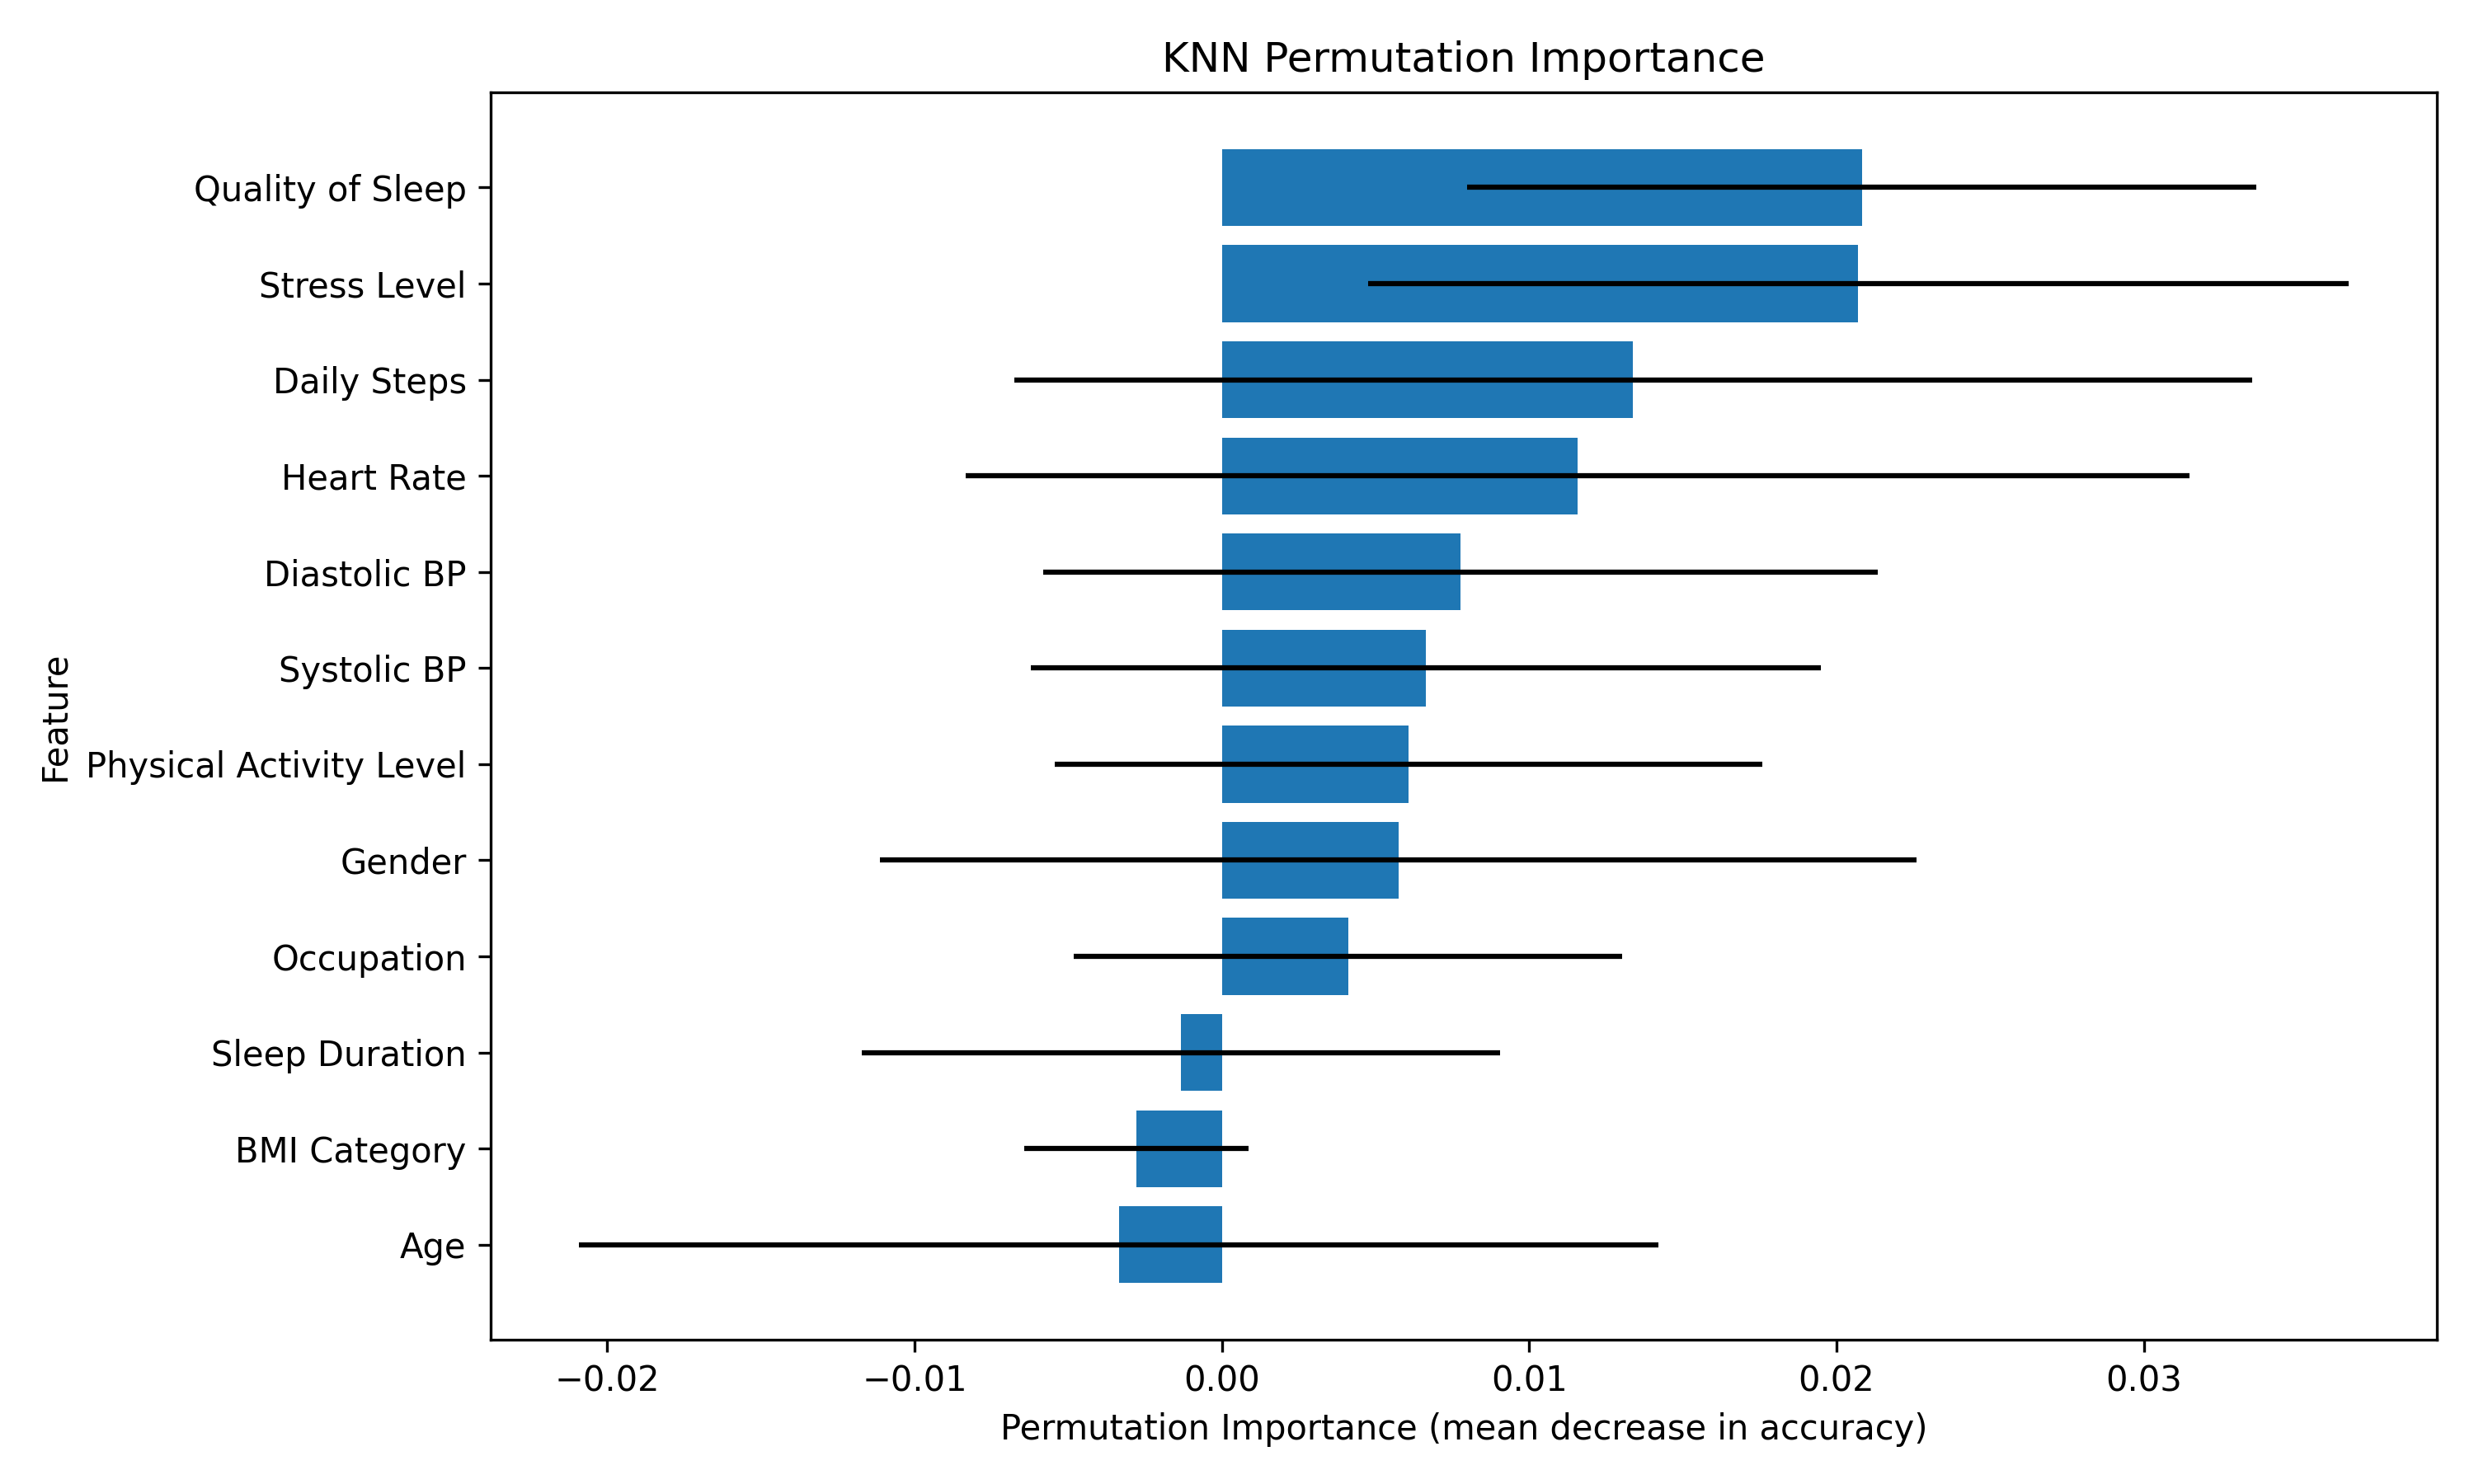

Data behind this chart, as committed beside it:
feature, importance_mean, importance_std
Quality of Sleep, 0.02082, 0.01284
Stress Level, 0.02071, 0.01595
Daily Steps, 0.01338, 0.02015
Heart Rate, 0.01158, 0.01991
Diastolic BP, 0.007765, 0.01357
Systolic BP, 0.006637, 0.01286
Physical Activity Level, 0.006061, 0.01151
Gender, 0.005741, 0.01686
Occupation, 0.004104, 0.008925
Sleep Duration, -0.001326, 0.01039
BMI Category, -0.002778, 0.003651
Age, -0.003354, 0.01757
